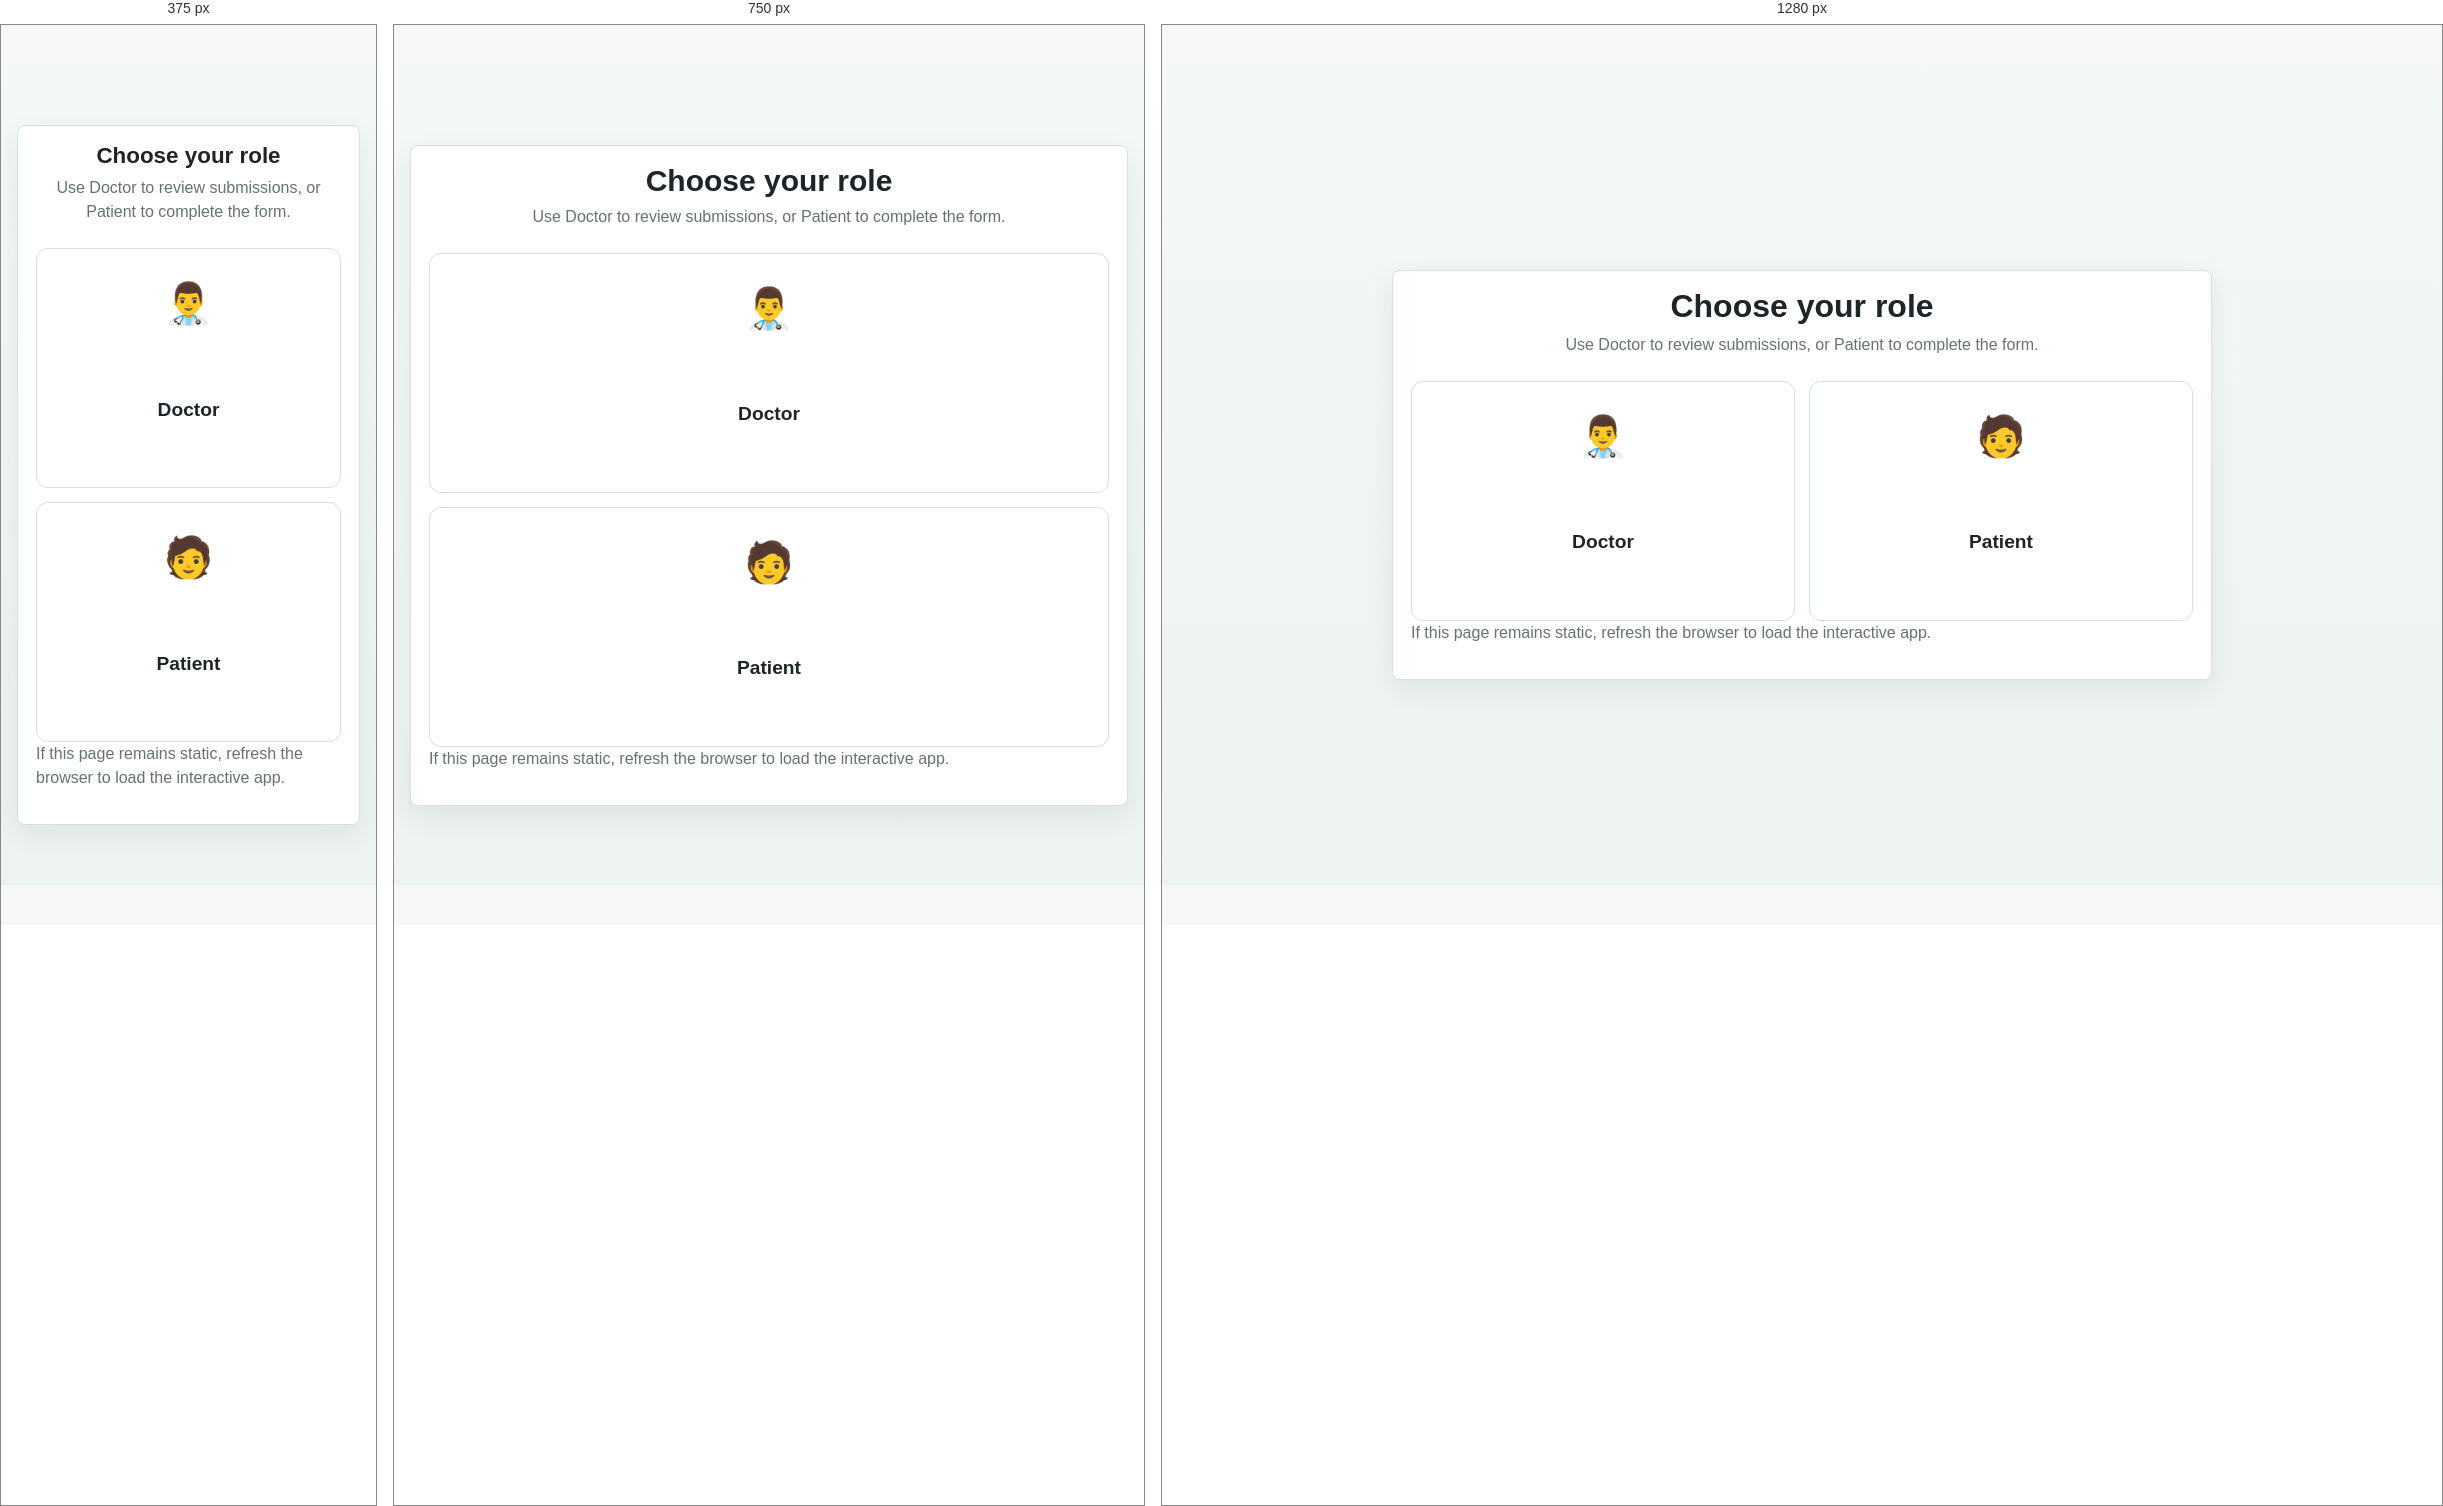
Rendered at 375 px, 750 px and 1280 px, left to right.

<!-- file: index.html -->
<!doctype html>
<html lang="en">
  <head>
    <meta charset="utf-8">
    <meta name="viewport" content="width=device-width, initial-scale=1">
    <meta name="theme-color" content="#0c7c7c">
    <title>Patient Intake</title>
    <link rel="manifest" href="manifest.webmanifest">
    <link rel="stylesheet" href="styles.css?v=22">
  </head>
  <body>
    <header class="app-header"></header>

    <div class="role-tabs hidden" role="tablist">
      <button class="tab-button" type="button" data-tab="patient">Patient</button>
      <button class="tab-button" type="button" data-tab="doctor">Doctor</button>
    </div>

    <main id="app" class="app-shell" tabindex="-1">
      <div class="role-selection-wrapper">
        <section class="panel role-choice-panel">
          <h1 class="role-choice-title">Choose your role</h1>
          <p class="role-choice-subtitle">Use Doctor to review submissions, or Patient to complete the form.</p>
          <div class="role-choice-grid">
            <button class="role-choice-card" type="button" disabled>
              <span class="role-icon">👨‍⚕️</span>
              <span>Doctor</span>
            </button>
            <button class="role-choice-card" type="button" disabled>
              <span class="role-icon">🧑</span>
              <span>Patient</span>
            </button>
          </div>
          <p class="muted">If this page remains static, refresh the browser to load the interactive app.</p>
        </section>
      </div>
    </main>

    <script src="app.js?v=22"></script>
  </body>
</html>


/* @media block from styles.css */
@media (max-width: 680px) {
  .simple-options.split-none {
    grid-template-columns: 1fr;
  }

  .simple-none-separator {
    width: 100%;
    height: 1px;
  }
}

/* @media block from styles.css */
@media (min-width: 681px) {
  .split-none-card {
    min-height: 700px;
  }
}

/* @media block from styles.css */
@media (max-width: 820px) {
  .app-header {
    flex-direction: column;
  }

  .role-choice-grid,
  .field-grid,
  .red-flag-grid,
  .dashboard-grid,
  .summary-grid,
  .admin-layout,
  .classification-grid,
  .classification-grid.two-col,
  .classification-grid.compact,
  .pattern-grid,
  .chart-grid,
  .dual-bar-row {
    grid-template-columns: 1fr;
  }

  .bar-row {
    grid-template-columns: 1fr 42px;
  }

  .bar-row .bar-track {
    grid-column: 1 / -1;
  }

  .role-tabs {
    bottom: 0;
    top: auto;
    margin-bottom: 10px;
  }
}